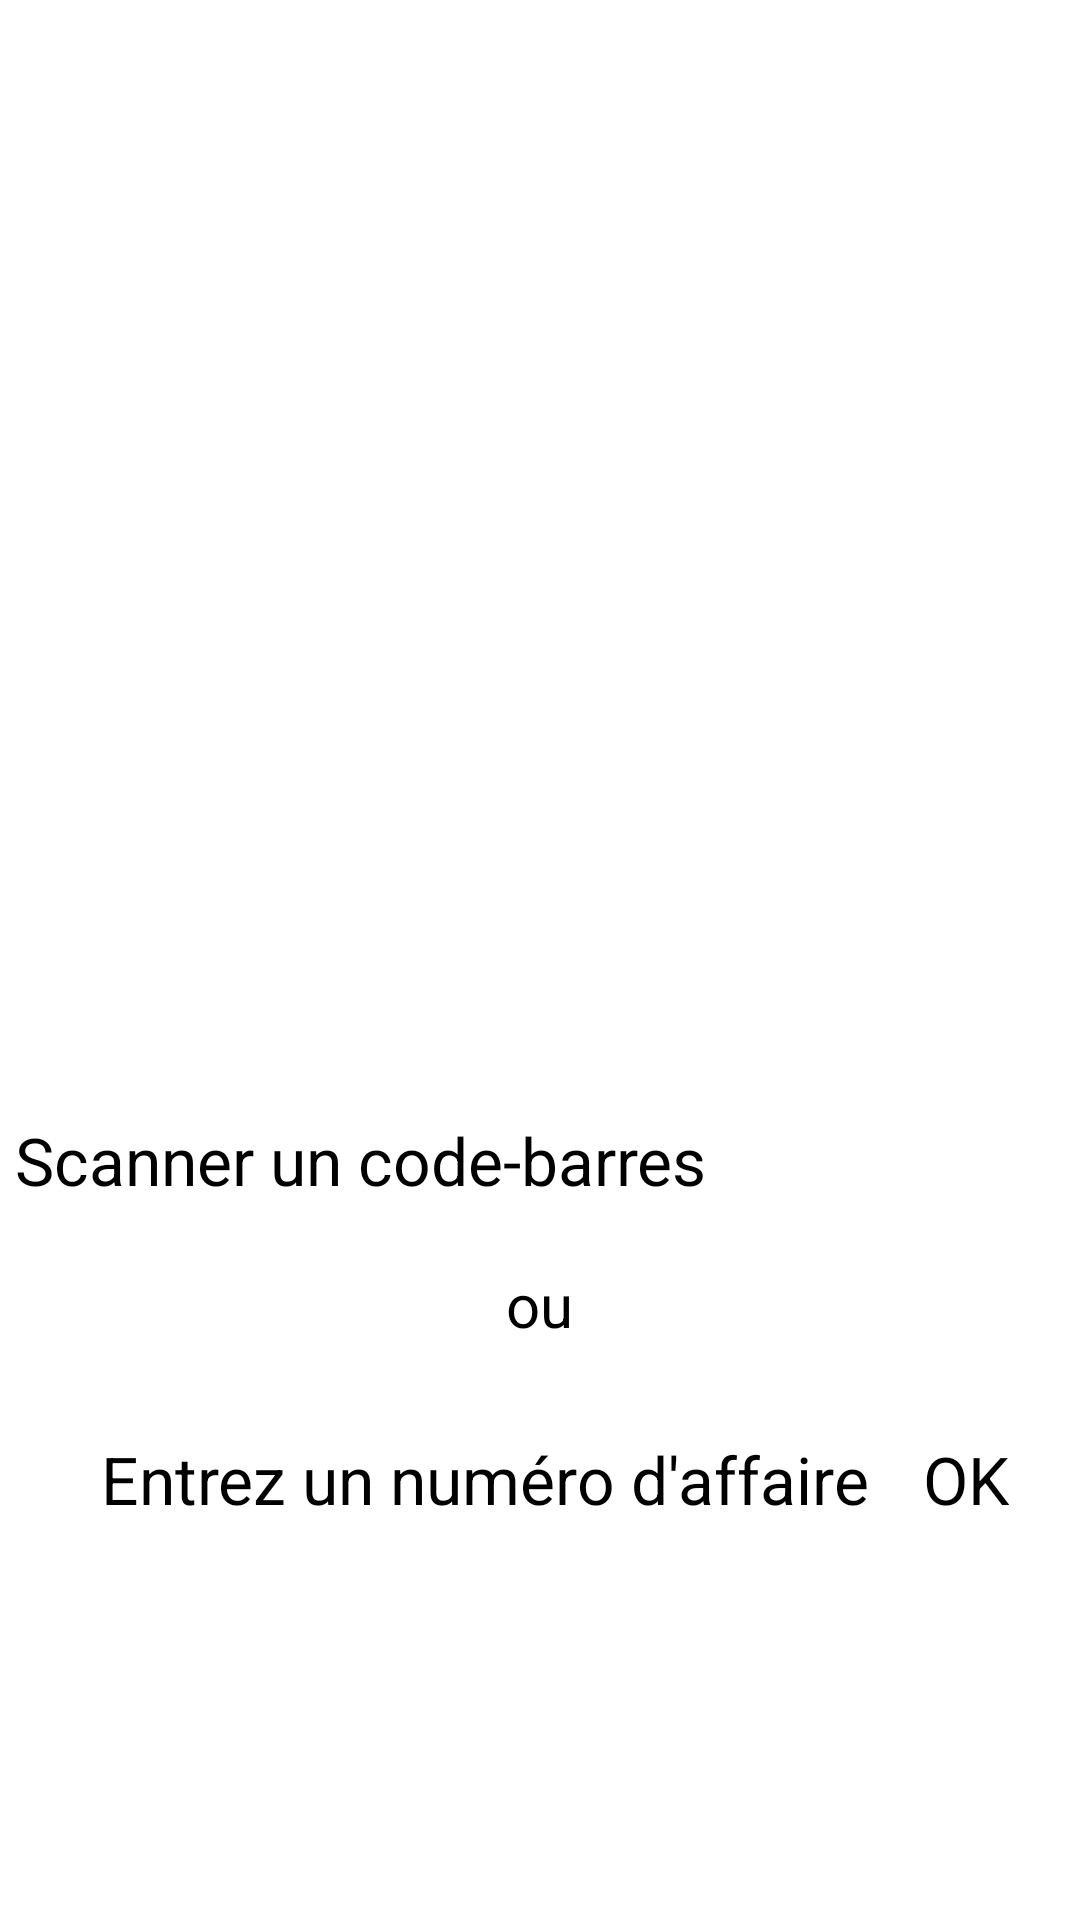

Layout XML and referenced resources for this Android screen:
<!-- AndroidManifest.xml: activity theme Theme.Appli_tablette -->
<!-- res/layout/activity_main.xml -->
<?xml version="1.0" encoding="utf-8"?>
<LinearLayout
    xmlns:android="http://schemas.android.com/apk/res/android"
    xmlns:tools="http://schemas.android.com/tools"
    android:layout_width="match_parent"
    android:layout_height="match_parent"
    android:orientation="vertical"
    android:gravity="center"
    android:padding="5dp">

    
    <ImageView
        android:id="@+id/logoImage"
        android:contentDescription="@string/logo_cetie"
        android:layout_width="300dp"
        android:layout_height="200dp"
        android:src="@drawable/logo_cetie"
        android:scaleType="fitCenter"
        android:layout_marginBottom="50dp"/>

    
    <Button
        android:id="@+id/buttonScan"
        android:layout_width="match_parent"
        android:layout_height="wrap_content"
        android:radius="16dp"
        android:textSize="22sp"
        android:text="@string/scanner_un_code_barres"/>

    
    <TextView
        android:layout_width="wrap_content"
        android:layout_height="wrap_content"
        android:text="@string/ou"
        android:textSize="20sp"
        android:textColor="#000000"
        android:layout_marginTop="20dp"
        android:layout_marginBottom="20dp"/>

    
    <LinearLayout
        android:orientation="horizontal"
        android:layout_width="wrap_content"
        android:layout_height="wrap_content"
        android:gravity="center_vertical">

        <EditText
            android:id="@+id/editNumAffaire"
            android:layout_width="wrap_content"
            android:layout_height="wrap_content"
            android:imeOptions="actionDone"
            android:hint="@string/entrez_un_num_affaire"
            android:textSize="22sp"
            android:inputType="number"
            android:padding="10dp"
            tools:ignore="Autofill" />

        <Button
            android:id="@+id/buttonEnter"
            android:layout_width="wrap_content"
            android:layout_height="wrap_content"
            android:text="@string/ok"
            android:textSize="22sp"
            android:textAllCaps="false"
            android:layout_marginStart="8dp"/>
    </LinearLayout>

</LinearLayout>
<!-- resources referenced by this layout -->
<resources>
  <string name="entrez_un_num_affaire">Entrez un numéro d\'affaire</string>
  <string name="logo_cetie">Logo Cetie</string>
  <string name="ok">OK</string>
  <string name="ou">ou</string>
  <string name="scanner_un_code_barres">Scanner un code-barres</string>
</resources>
